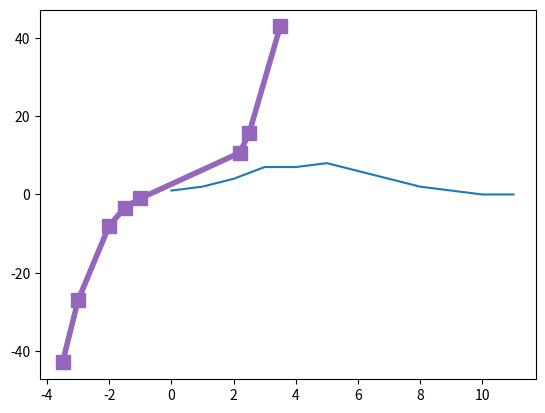
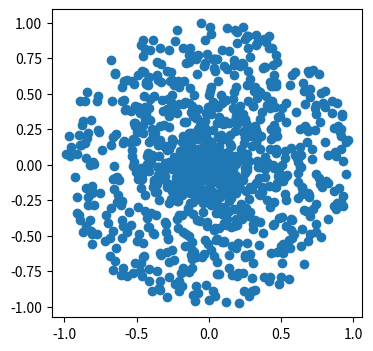
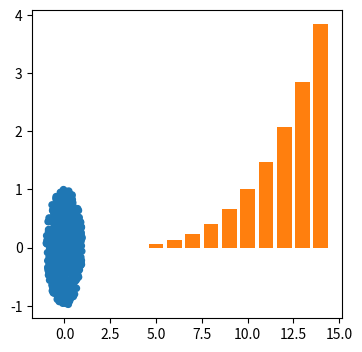

The matplotlib source for these figures, in order:
import matplotlib.pyplot as plt

werte = [1, 2, 4, 7, 7, 8, 6, 4, 2, 1, 0, 0]

plt.plot(werte);

x = [-3.5, -3, -2, -1.5, -1.0, 2.2, 2.5, 3.5]
y = []
for cx in x:
    y.append(cx**3)

plt.plot(x, y);

plt.plot(x, y, ls=':');

plt.plot(x, y, ls='--', marker='s');

plt.plot(x, y, ls='-', lw=4, marker='s', markersize=10);

import math as m

# das random-Modul kann z.B. Zufallszahlen erzeugen
import random

n = 1000
px = []
py = []
pr = []
for i in range(n):
    cx = m.sin(i)
    cy = m.cos(i)
    cr = random.random() # m.exp(-i*i/10000)
    px.append(cr * cx)
    py.append(cr * cy)
    pr.append(cr*20)

plt.figure(figsize=(4,4), dpi=100)
plt.scatter(px, py);

plt.figure(figsize=(4,4), dpi=100)
plt.scatter(px, py, s=pr);

bx = list(range(5,15))
bh = []
for cx in bx:
    bh.append(cx**4/10000)

plt.bar(bx, bh);